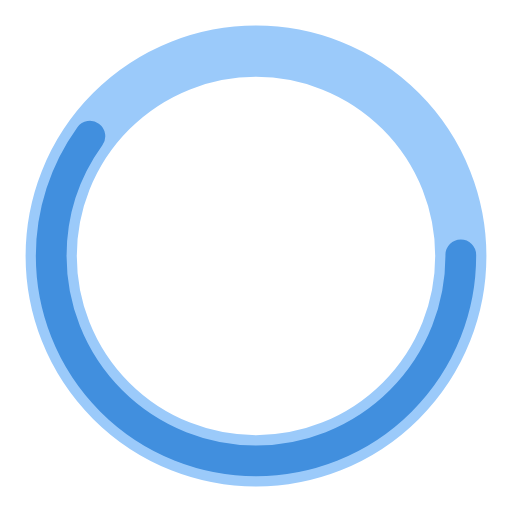
t = 0.00 s
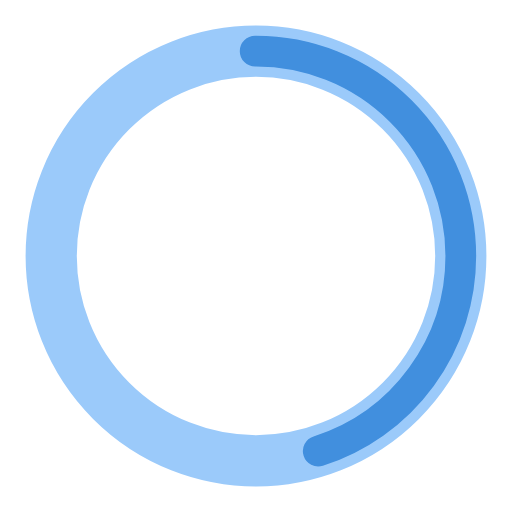
t = 0.25 s
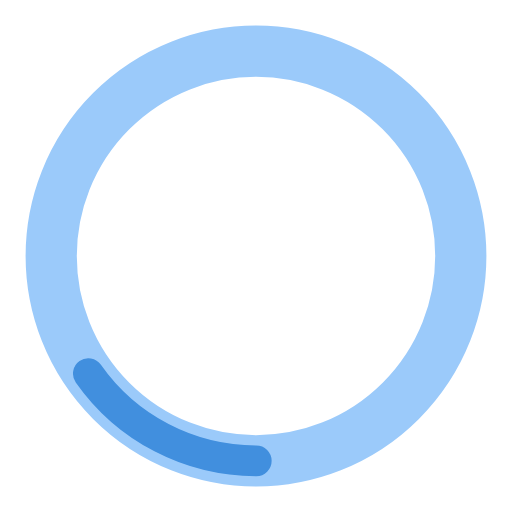
t = 0.75 s
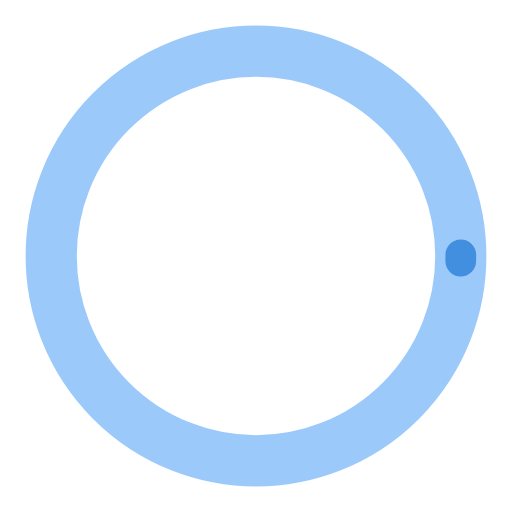
t = 1.00 s
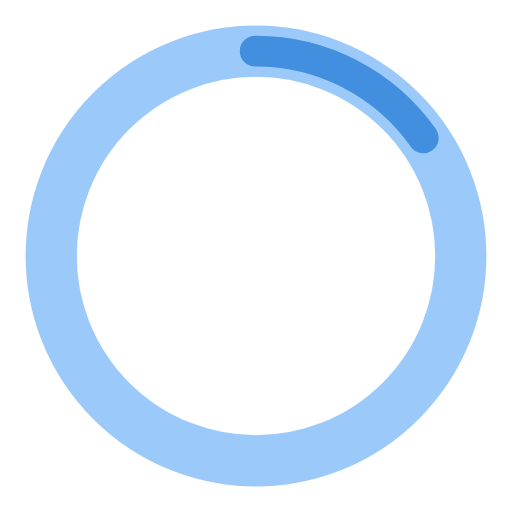
t = 1.25 s
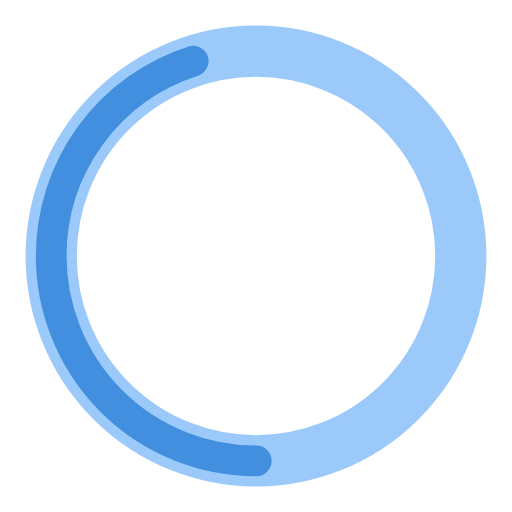
t = 1.75 s

The animated SVG that drew these frames (rendered in a browser with its animation timeline set to each time). Animation: 2 SMIL elements (animate=2); one cycle of 2.00 s, repeats indefinitely.

<?xml version="1.0" encoding="utf-8"?><svg width='120px' height='120px' xmlns="http://www.w3.org/2000/svg" viewBox="0 0 100 100" preserveAspectRatio="xMidYMid" class="uil-ring-alt"><rect x="0" y="0" width="100" height="100" fill="none" class="bk"></rect><circle cx="50" cy="50" r="40" stroke="#9bcafa" fill="none" stroke-width="10" stroke-linecap="round"></circle><circle cx="50" cy="50" r="40" stroke="#418fde" fill="none" stroke-width="6" stroke-linecap="round"><animate attributeName="stroke-dashoffset" dur="2s" repeatCount="indefinite" from="0" to="502"></animate><animate attributeName="stroke-dasharray" dur="2s" repeatCount="indefinite" values="150.6 100.4;1 250;150.6 100.4"></animate></circle></svg>
